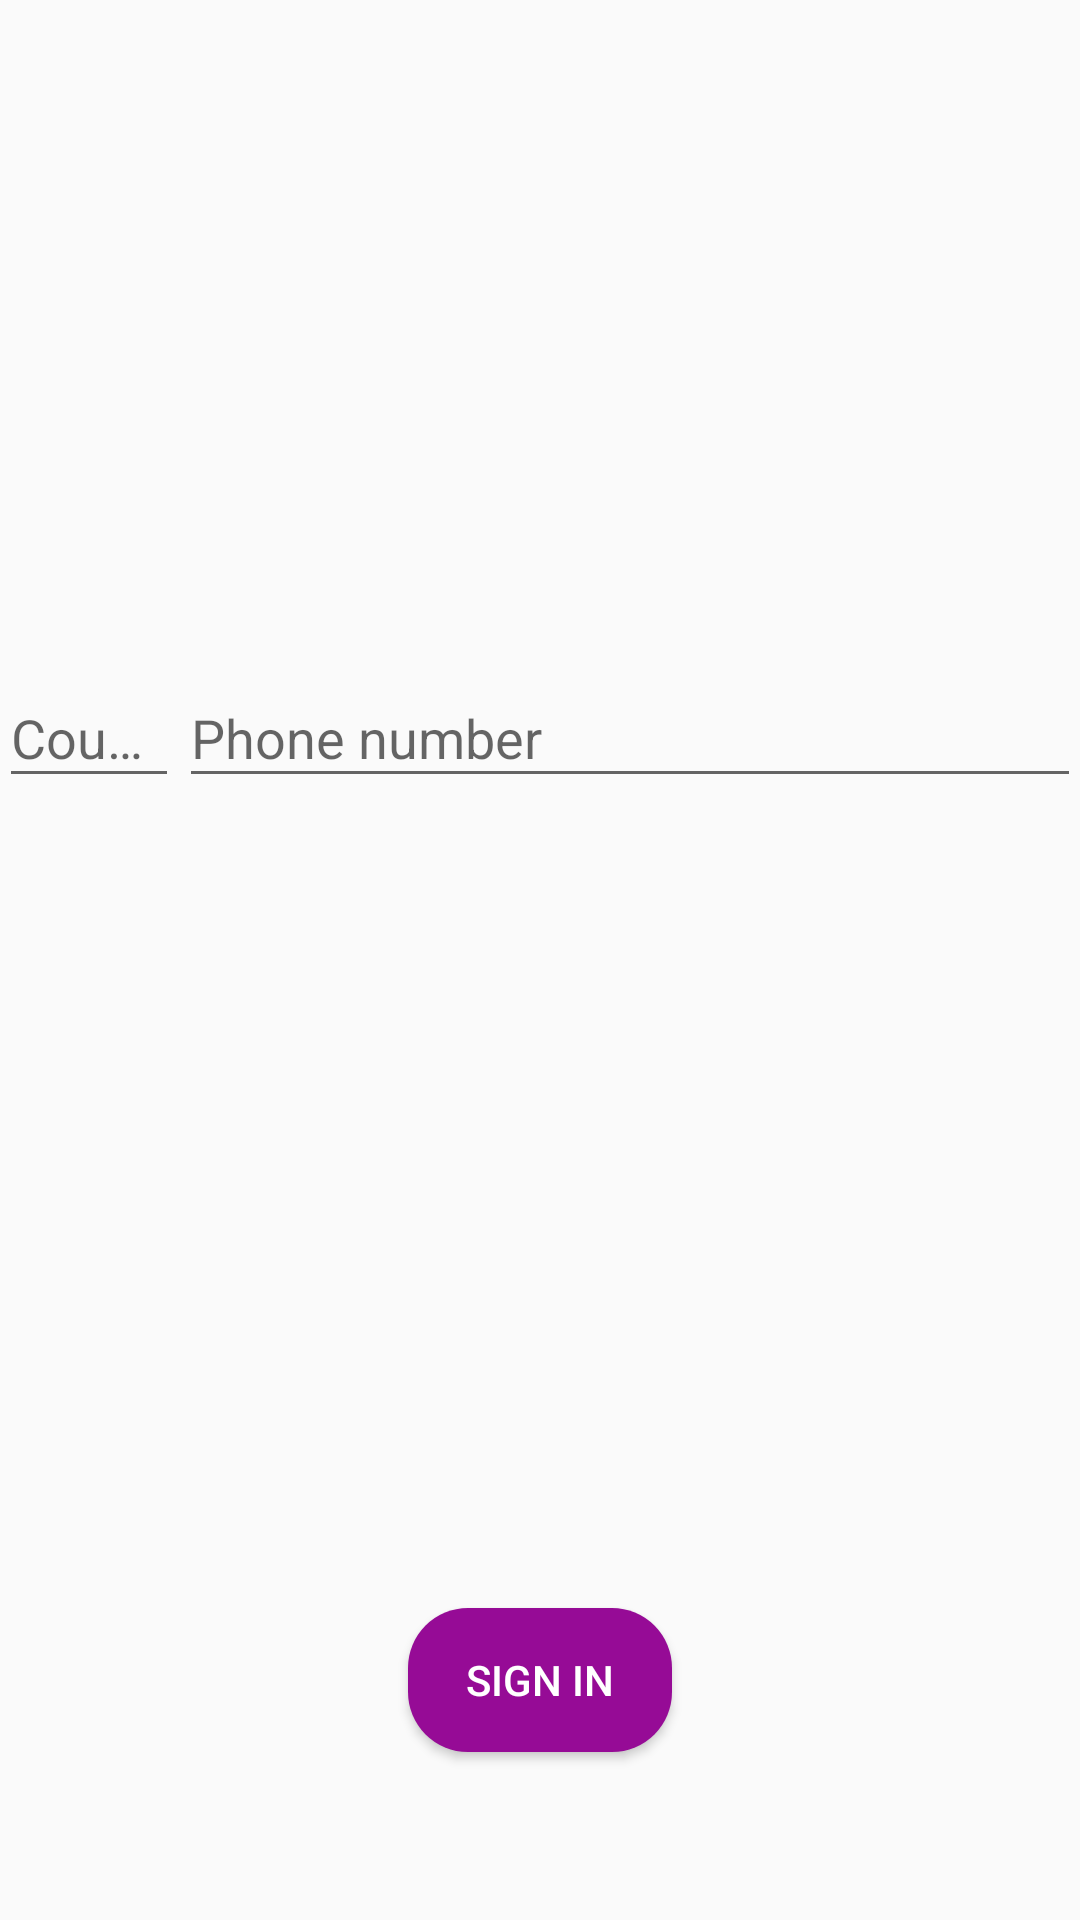

Layout XML and referenced resources for this Android screen:
<!-- AndroidManifest.xml: application theme AppTheme -->
<!-- res/layout/activity_register.xml -->
<?xml version="1.0" encoding="utf-8"?>
<LinearLayout xmlns:android="http://schemas.android.com/apk/res/android"
    xmlns:tools="http://schemas.android.com/tools"
    android:layout_width="match_parent"
    android:layout_height="match_parent"
    android:orientation="vertical"
    android:paddingBottom="@dimen/activity_vertical_margin"
    android:paddingLeft="@dimen/activity_horizontal_margin"
    android:paddingRight="@dimen/activity_horizontal_margin"
    android:paddingTop="@dimen/activity_vertical_margin"
    tools:context="com.aslan.contra.view.activity.RegisterActivity">

    <RelativeLayout
        android:layout_width="match_parent"
        android:layout_height="0dp"
        android:layout_weight="3">

        <LinearLayout
            android:layout_width="match_parent"
            android:layout_height="wrap_content"
            android:layout_centerInParent="true"
            android:orientation="horizontal">

            <android.support.design.widget.TextInputLayout
                android:layout_width="0dp"
                android:layout_height="wrap_content"
                android:layout_weight="1"
                android:hint="Country">

                <EditText
                    android:id="@+id/etCountry"
                    android:layout_width="match_parent"
                    android:layout_height="wrap_content"
                    android:inputType="textCapCharacters" />
            </android.support.design.widget.TextInputLayout>

            <android.support.design.widget.TextInputLayout
                android:layout_width="0dp"
                android:layout_height="wrap_content"
                android:layout_weight="5"
                android:hint="Phone number">

                <EditText
                    android:id="@+id/etPhoneNumber"
                    android:layout_width="match_parent"
                    android:layout_height="wrap_content"
                    android:inputType="phone" />
            </android.support.design.widget.TextInputLayout>

        </LinearLayout>
    </RelativeLayout>

    <RelativeLayout
        android:layout_width="match_parent"
        android:layout_height="0dp"
        android:layout_weight="1">

        <Button
            android:id="@+id/btnSignIn"
            android:layout_width="wrap_content"
            android:layout_height="wrap_content"
            android:layout_centerInParent="true"
            android:background="@drawable/rounded_button_background"
            android:text="Sign In"
            android:textColor="@color/colorLightText" />
    </RelativeLayout>
</LinearLayout>
<!-- resources referenced by this layout -->
<resources>
  <color name="colorLightText">#FFFFFF</color>
  <!-- drawable rounded_button_background (drawable) -->
  <?xml version="1.0" encoding="utf-8"?>
  <selector xmlns:android="http://schemas.android.com/apk/res/android">
      <item android:state_pressed="true">
          <shape android:shape="rectangle">
              <corners android:radius="20dp" />
              <solid android:color="@color/colorButtonPressed" />
          </shape>
      </item>
  
      <item android:state_pressed="false">
          <shape android:shape="rectangle">
              <corners android:radius="20dp" />
              <solid android:color="@color/colorButtonNormal" />
          </shape>
      </item>
  </selector>
  <style name="AppTheme" parent="Theme.AppCompat.Light.DarkActionBar">
          
          <item name="colorPrimary">@color/colorPrimary</item>
          <item name="colorPrimaryDark">@color/colorPrimaryDark</item>
          <item name="colorAccent">@color/colorAccent</item>
      </style>
  <color name="colorButtonPressed">#FF800080</color>
  <color name="colorButtonNormal">#960b96</color>
  <color name="colorPrimary">#FF800080</color>
  <color name="colorPrimaryDark">#FF000000</color>
  <color name="colorAccent">#FF800080</color>
</resources>
